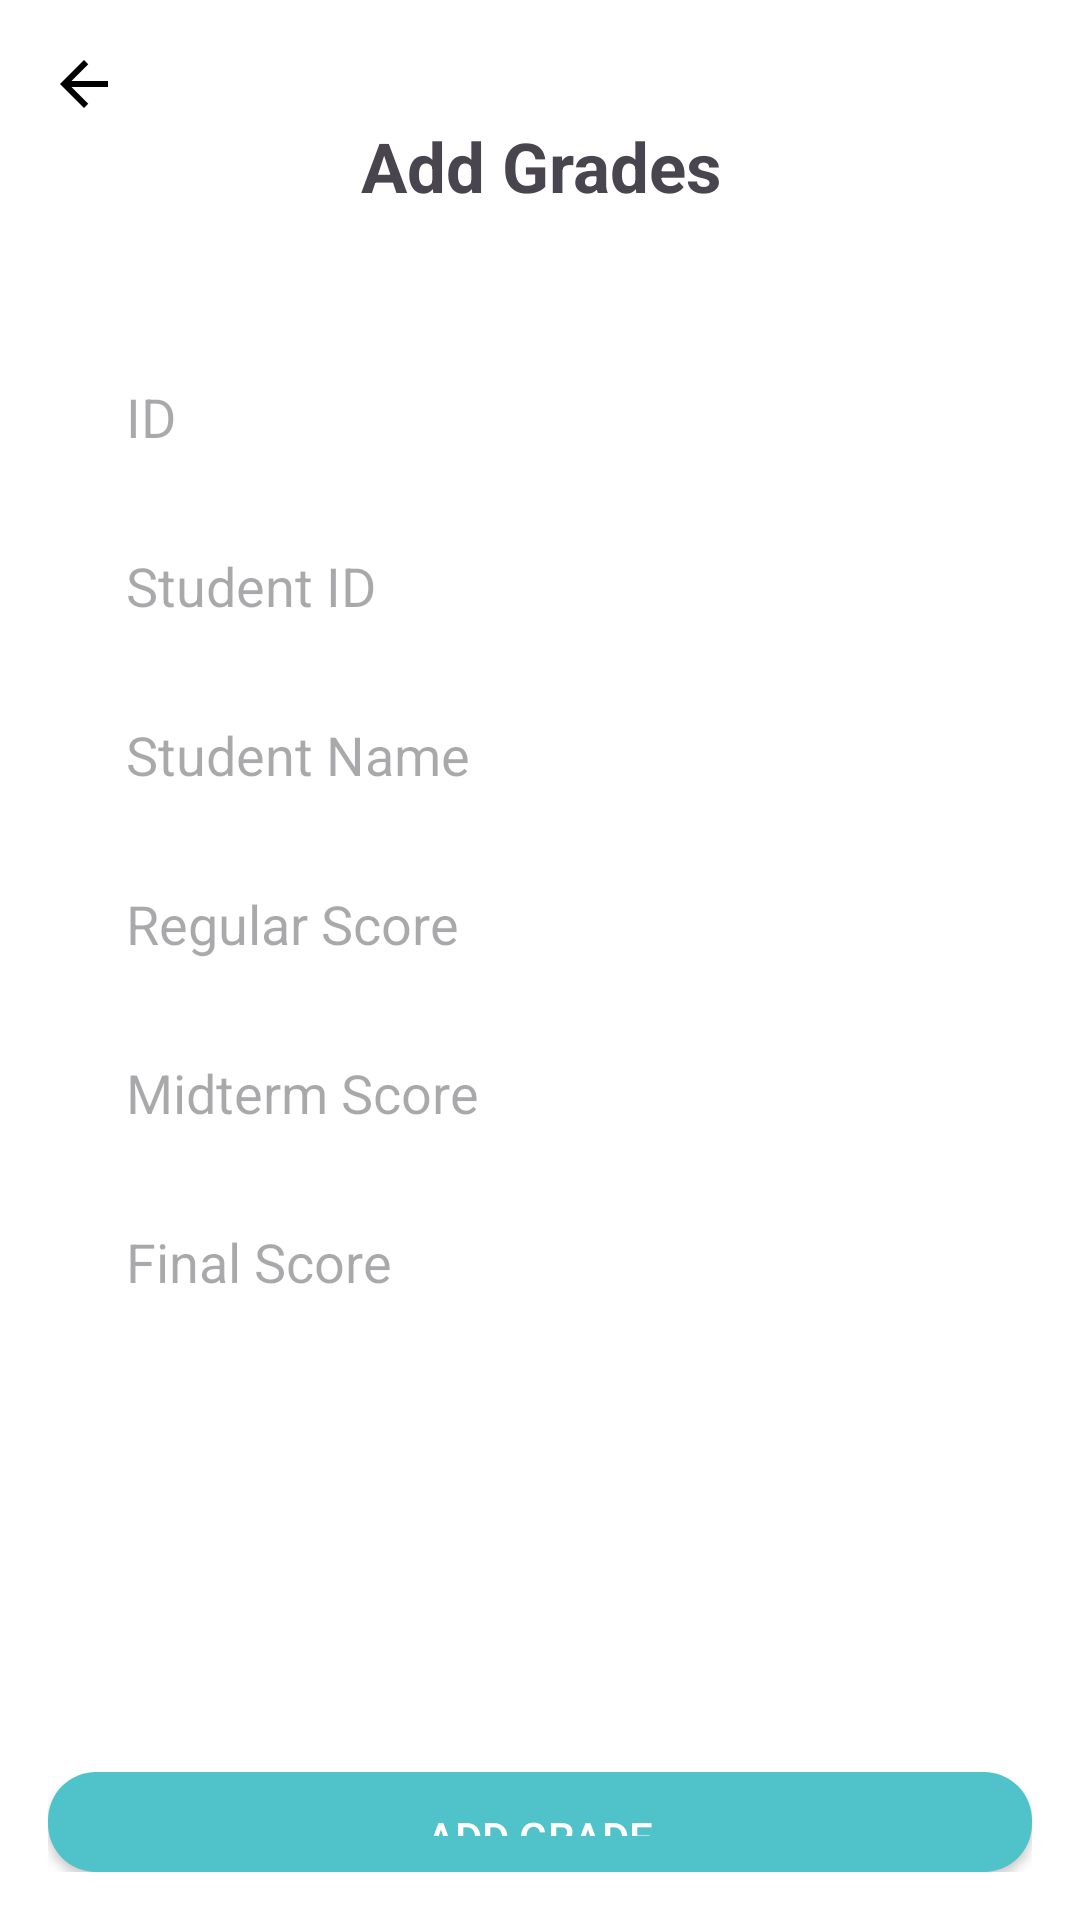

The Android layout XML behind this screen, and the referenced resources:
<!-- AndroidManifest.xml: application theme Theme._22IT227_HuỳnhThịPhước_22JIT -->
<!-- res/layout/add_grades.xml -->
<?xml version="1.0" encoding="utf-8"?>
<LinearLayout xmlns:android="http://schemas.android.com/apk/res/android"
    xmlns:tools="http://schemas.android.com/tools"
    android:layout_width="match_parent"
    android:layout_height="match_parent"
    android:orientation="vertical"
    android:background="@color/white"
    android:padding="16dp">

    <ImageButton
        android:id="@+id/btn_back"
        android:layout_width="wrap_content"
        android:layout_height="wrap_content"
        android:layout_gravity="start"
        android:background="?attr/selectableItemBackgroundBorderless"
        android:src="@drawable/ic_arrow_back"
        tools:ignore="SpeakableTextPresentCheck,TouchTargetSizeCheck" />

    <TextView
        android:id="@+id/tvaddgrade"
        android:layout_width="wrap_content"
        android:layout_height="wrap_content"
        android:text="Add Grades"
        android:textStyle="bold"
        android:textSize="23sp"
        android:gravity="center"
        android:layout_marginBottom="30dp"
        android:layout_gravity="center_horizontal|top" />

    <LinearLayout
        android:layout_width="match_parent"
        android:layout_height="wrap_content"
        android:orientation="vertical"
        android:background="@color/white"
        android:padding="16dp">

        <EditText
            android:id="@+id/etId"
            android:layout_width="match_parent"
            android:layout_height="wrap_content"
            android:layout_marginBottom="12dp"
            android:background="@drawable/edittext_background"
            android:hint="ID"
            android:inputType="textPersonName"
            android:padding="10dp"
            tools:ignore="TouchTargetSizeCheck" />

        <EditText
            android:id="@+id/etStudentId"
            android:layout_width="match_parent"
            android:layout_height="wrap_content"
            android:layout_marginBottom="12dp"
            android:background="@drawable/edittext_background"
            android:hint="Student ID"
            android:inputType="number"
            android:padding="10dp"
            tools:ignore="TouchTargetSizeCheck" />

        <EditText
            android:id="@+id/etStudentName"
            android:layout_width="match_parent"
            android:layout_height="wrap_content"
            android:layout_marginBottom="12dp"
            android:background="@drawable/edittext_background"
            android:hint="Student Name"
            android:inputType="textPersonName"
            android:padding="10dp"
            tools:ignore="TouchTargetSizeCheck" />

        <EditText
            android:id="@+id/etRegularScore"
            android:layout_width="match_parent"
            android:layout_height="wrap_content"
            android:layout_marginBottom="12dp"
            android:background="@drawable/edittext_background"
            android:hint="Regular Score"
            android:inputType="numberDecimal"
            android:padding="10dp"
            tools:ignore="TouchTargetSizeCheck" />

        <EditText
            android:id="@+id/etMidtermScore"
            android:layout_width="match_parent"
            android:layout_height="wrap_content"
            android:layout_marginBottom="12dp"
            android:background="@drawable/edittext_background"
            android:hint="Midterm Score"
            android:inputType="numberDecimal"
            android:padding="10dp"
            tools:ignore="TouchTargetSizeCheck" />

        <EditText
            android:id="@+id/etFinalScore"
            android:layout_width="match_parent"
            android:layout_height="wrap_content"
            android:layout_marginBottom="12dp"
            android:background="@drawable/edittext_background"
            android:hint="Final Score"
            android:inputType="numberDecimal"
            android:padding="10dp"
            tools:ignore="TouchTargetSizeCheck" />

        <Spinner
            android:id="@+id/spinnerSemester"
            android:layout_width="match_parent"
            android:layout_height="40dp"
            android:layout_marginBottom="12dp"
            android:background="@drawable/edittext_background"
            tools:ignore="TouchTargetSizeCheck" />

        <Spinner
            android:id="@+id/spinnerCourse"
            android:layout_width="match_parent"
            android:layout_height="40dp"
            android:layout_marginBottom="12dp"
            android:background="@drawable/edittext_background"
            tools:ignore="TouchTargetSizeCheck" />

    </LinearLayout>

    <Button
        android:id="@+id/btnSubmit"
        android:layout_width="match_parent"
        android:layout_height="wrap_content"
        android:text="Add Grade"
        android:background="@drawable/round_background"
        android:textColor="@android:color/white"
        android:padding="12dp"
        android:layout_marginTop="16dp"/>

</LinearLayout>
<!-- resources referenced by this layout -->
<resources>
  <color name="white">#FFFFFFFF</color>
  <!-- drawable ic_arrow_back (drawable) -->
  <?xml version="1.0" encoding="utf-8"?>
  <vector xmlns:android="http://schemas.android.com/apk/res/android"
      android:width="24dp"
      android:height="24dp"
      android:viewportWidth="24"
      android:viewportHeight="24">
      <path
          android:fillColor="@android:color/black"
          android:pathData="M20,11H7.83l5.59-5.59L12,4l-8,8 8,8 1.41-1.41L7.83,13H20v-2z"/>
  </vector>
  <!-- drawable round_background (drawable) -->
  <?xml version="1.0" encoding="utf-8"?>
  <shape xmlns:android="http://schemas.android.com/apk/res/android"
      android:shape="rectangle">
      <solid android:color="@color/purple_500"/>
      <corners android:radius="16dp"/>
  </shape>
  <style name="Theme._22IT227_HuỳnhThịPhước_22JIT" parent="Base.Theme._22IT227_HuỳnhThịPhước_22JIT" />
  <color name="purple_500">#50C2C9</color>
  <style name="Base.Theme._22IT227_HuỳnhThịPhước_22JIT" parent="Theme.Material3.DayNight.NoActionBar">
          <item name="colorPrimary">@color/purple_500</item>
          <item name="colorPrimaryVariant">@color/purple_700</item>
          <item name="colorOnPrimary">@color/white</item>
  
          
          <item name="colorSecondary">@color/teal_200</item>
          <item name="colorSecondaryVariant">@color/teal_700</item>
          <item name="colorOnSecondary">@color/black</item>
          
          <item name="android:statusBarColor" tools:targetApi="l">?attr/colorPrimaryVariant</item>
      </style>
  <color name="purple_700">#50C2C9</color>
  <color name="teal_200">#FF03DAC5</color>
  <color name="teal_700">#FF018786</color>
  <color name="black">#FF000000</color>
</resources>
